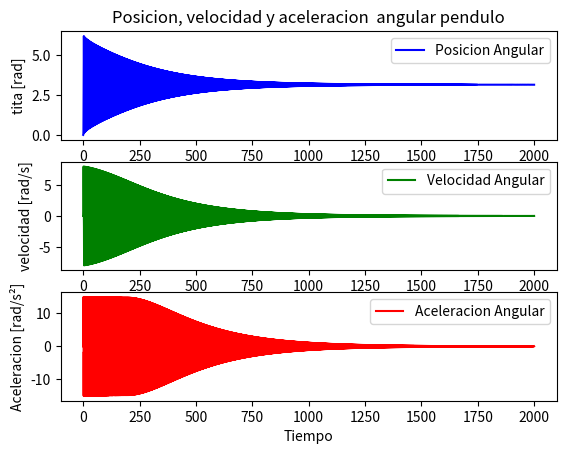

Write Python code to recreate this figure.
import matplotlib.pyplot as plt
from math import sin, cos, pow, pi, degrees


def modelo(tita, dt):
    """
    :param tita: [angulo, velocidad, aceleracion] del pendulo
    :param dt: delta del tiempo
    :return tita_n: [posicion angular , velocidad angular, aceleracion angular] [rad]
    """
    tita_n = tita
    numerador = g * sin(tita[0]) + cos(tita[0]) * (- F - m * l * pow(tita[1], 2) * sin(tita[0])) / (M + m)
    denominador = l * (4 / 3 - m * pow(cos(tita[0]), 2) / (M + m))
    tita_n[2] = numerador / denominador
    tita_n[1] = tita[1] + tita[2] * dt
    tita_n[0] = tita[0] + tita[1] * dt + tita[2] * pow(dt, 2) / 2

    return tita_n


if __name__ == '__main__':
    # Datos
    g = 9.81
    M = 2
    m = 0.2
    l = 0.5
    F = 0
    # Vectores para plotear
    vector_tita = []
    vector_tita_v = []
    vector_tita_a = []
    # Estado inicial

    tita_0 = 0.01
    tita_v_0 = 0
    tita_a_0 = 0


    # definicion del tiempo
    t = 0 #tiempo inicial
    dt = 0.001 #paso
    tiempo = []

    #armo el estado inicial
    estado_act = [tita_0, tita_v_0, tita_a_0]

    while t < 2000:
        vector_tita.append(estado_act[0])
        vector_tita_v.append(estado_act[1])
        vector_tita_a.append(estado_act[2])

        estado_act = modelo(estado_act, dt)

        tiempo.append(t)
        t += dt

    #Ploteo los resultados

    fig, (a1, a2, a3) = plt.subplots(3,1)

    a1.set_ylabel('tita [rad]')

    a1.set_title('Posicion, velocidad y aceleracion  angular pendulo')

    a1.plot(tiempo, vector_tita, 'b', label="Posicion Angular")

    a1.legend()

    a2.set_ylabel('velocidad [rad/s]')

    a2.plot(tiempo, vector_tita_v, 'g', label="Velocidad Angular")

    a2.legend()

    a3.set_xlabel('Tiempo')

    a3.set_ylabel('Aceleracion [rad/s²]')

    a3.plot(tiempo, vector_tita_a, 'r', label="Aceleracion Angular")

    a3.legend()

    plt.show()
